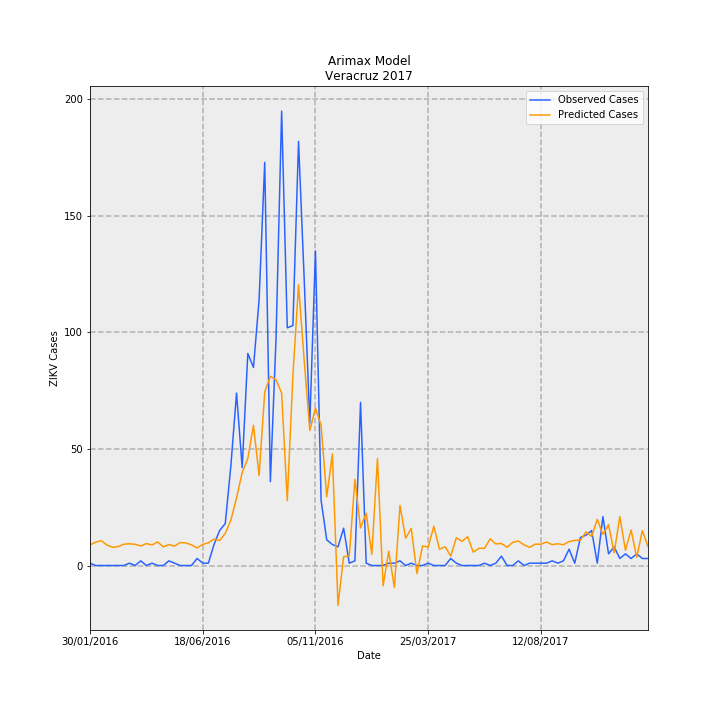

Source data for this figure (header and first rows):
Date, predictions_incidence, observed_incidence, Predicted Cases, Observed Cases, error
30/01/2016, 0.1096, 0.01233, 8.89, 1.0, -7.89
06/02/2016, 0.1235, 0.0, 10.02, 0.0, -10.02
13/02/2016, 0.1315, 0.0, 10.66, 0.0, -10.66
20/02/2016, 0.1081, 0.0, 8.774, 0.0, -8.774
27/02/2016, 0.0965, 0.0, 7.828, 0.0, -7.828
05/03/2016, 0.1002, 0.0, 8.129, 0.0, -8.129
12/03/2016, 0.1128, 0.0, 9.15, 0.0, -9.15
19/03/2016, 0.1152, 0.01233, 9.342, 1.0, -8.342
26/03/2016, 0.1119, 0.0, 9.079, 0.0, -9.079
02/04/2016, 0.1035, 0.02465, 8.399, 2.0, -6.399
09/04/2016, 0.1161, 0.0, 9.416, 0.0, -9.416
16/04/2016, 0.1085, 0.01233, 8.803, 1.0, -7.803
23/04/2016, 0.125, 0.0, 10.14, 0.0, -10.14
30/04/2016, 0.09852, 0.0, 7.992, 0.0, -7.992
07/05/2016, 0.1108, 0.02465, 8.986, 2.0, -6.986
14/05/2016, 0.1029, 0.01233, 8.348, 1.0, -7.348
21/05/2016, 0.1214, 0.0, 9.852, 0.0, -9.852
28/05/2016, 0.1196, 0.0, 9.705, 0.0, -9.705
04/06/2016, 0.1092, 0.0, 8.862, 0.0, -8.862
11/06/2016, 0.09302, 0.03698, 7.546, 3.0, -4.546
18/06/2016, 0.1115, 0.01233, 9.043, 1.0, -8.043
25/06/2016, 0.1201, 0.01233, 9.741, 1.0, -8.741
02/07/2016, 0.1401, 0.1109, 11.37, 9.0, -2.365
09/07/2016, 0.1322, 0.1849, 10.72, 15, 4.279
16/07/2016, 0.1697, 0.2219, 13.77, 18.0, 4.233
23/07/2016, 0.2406, 0.53, 19.52, 43, 23.48
30/07/2016, 0.3574, 0.9122, 28.99, 74.0, 45.01
06/08/2016, 0.4918, 0.5177, 39.9, 42.0, 2.103
13/08/2016, 0.566, 1.122, 45.91, 91.0, 45.09
20/08/2016, 0.7411, 1.048, 60.12, 85, 24.88
27/08/2016, 0.4766, 1.405, 38.67, 114.0, 75.33
03/09/2016, 0.9174, 2.133, 74.42, 173.0, 98.58
10/09/2016, 1.001, 0.4438, 81.19, 36.0, -45.19
17/09/2016, 0.9826, 1.196, 79.72, 97.0, 17.28
24/09/2016, 0.9125, 2.404, 74.03, 195.0, 121
01/10/2016, 0.3435, 1.257, 27.87, 102.0, 74.13
08/10/2016, 1.006, 1.27, 81.6, 103, 21.4
15/10/2016, 1.485, 2.243, 120.5, 182.0, 61.52
22/10/2016, 1.086, 1.516, 88.09, 123.0, 34.91
29/10/2016, 0.7139, 0.7519, 57.92, 61.0, 3.084
05/11/2016, 0.8334, 1.664, 67.61, 135.0, 67.39
12/11/2016, 0.741, 0.3451, 60.12, 28, -32.12
19/11/2016, 0.3633, 0.1356, 29.47, 11.0, -18.47
26/11/2016, 0.5905, 0.1109, 47.9, 9.0, -38.9
03/12/2016, -0.2105, 0.09861, -17.07, 8.0, 25.07
10/12/2016, 0.0466, 0.1972, 3.78, 16.0, 12.22
17/12/2016, 0.04971, 0.01233, 4.033, 1.0, -3.033
24/12/2016, 0.4555, 0.02465, 36.95, 2.0, -34.95
31/12/2016, 0.1982, 0.8629, 16.08, 70.0, 53.92
07/01/2017, 0.2772, 0.01233, 22.49, 1.0, -21.49
14/01/2017, 0.0593, 0.0, 4.811, 0.0, -4.811
21/01/2017, 0.5659, 0.0, 45.91, 0.0, -45.91
28/01/2017, -0.1074, 0.0, -8.71, 0.0, 8.71
04/02/2017, 0.07519, 0.01233, 6.1, 1.0, -5.1
11/02/2017, -0.1161, 0.01233, -9.422, 1.0, 10.42
18/02/2017, 0.3177, 0.02465, 25.78, 2.0, -23.78
25/02/2017, 0.1443, 0.0, 11.71, 0.0, -11.71
04/03/2017, 0.1961, 0.01233, 15.91, 1.0, -14.91
11/03/2017, -0.0425, 0.0, -3.448, 0.0, 3.448
18/03/2017, 0.1034, 0.0, 8.387, 0.0, -8.387
... 40 more rows
